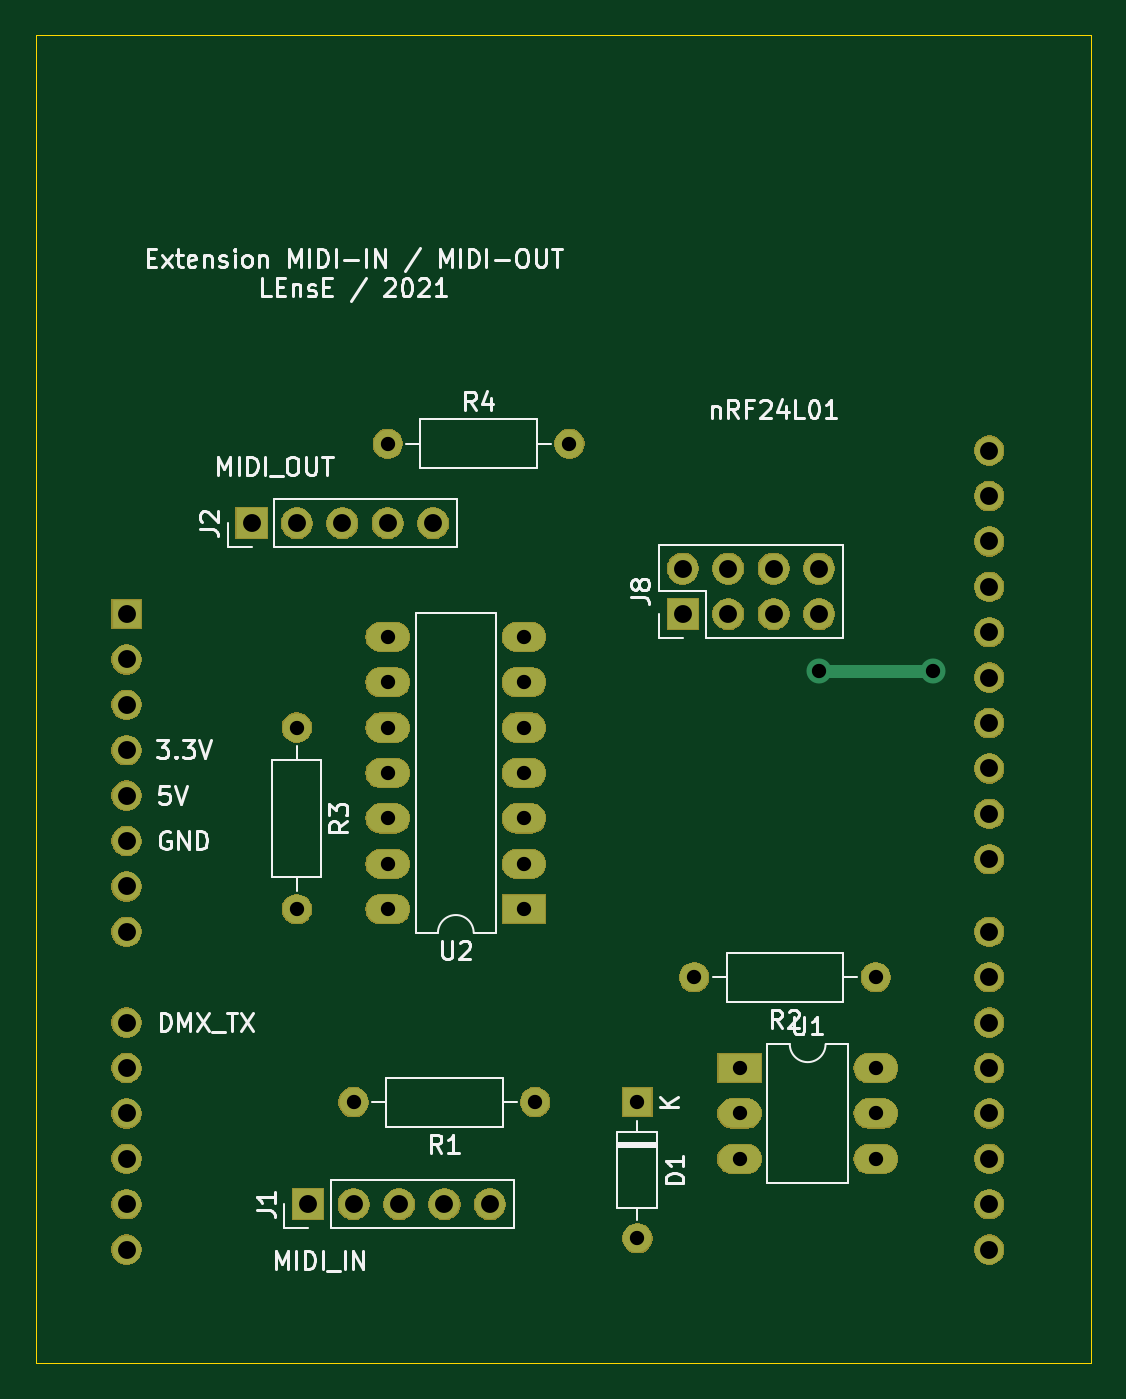
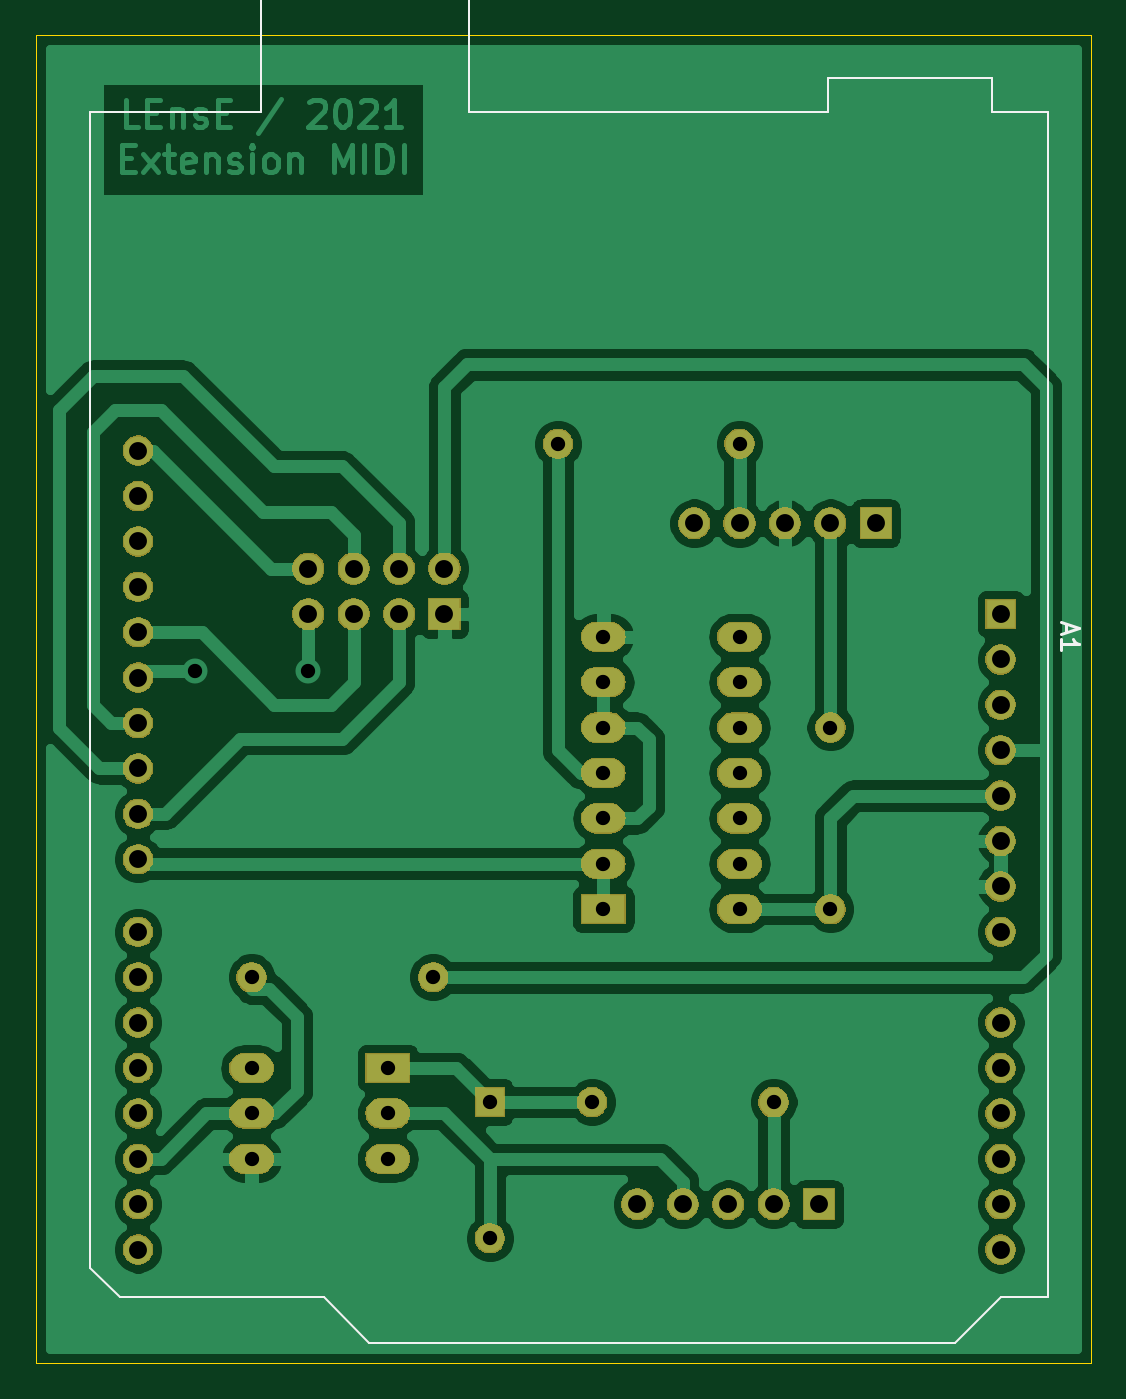
Circuit board: 11 layer files. Board 59.1 x 74.3 mm.
- bottom_copper: carteExtensionMidi-B_Cu.gbr (101386 bytes)
- bottom_mask: carteExtensionMidi-B_Mask.gbr (82495 bytes)
- paste: carteExtensionMidi-B_Paste.gbr (469 bytes)
- bottom_silk: carteExtensionMidi-B_SilkS.gbr (1711 bytes)
- outline: carteExtensionMidi-Edge_Cuts.gbr (703 bytes)
- top_copper: carteExtensionMidi-F_Cu.gbr (5934 bytes)
- top_mask: carteExtensionMidi-F_Mask.gbr (82495 bytes)
- paste: carteExtensionMidi-F_Paste.gbr (469 bytes)
- top_silk: carteExtensionMidi-F_SilkS.gbr (23693 bytes)
- drill: carteExtensionMidi-NPTH.drl (269 bytes)
- drill: carteExtensionMidi-PTH.drl (1351 bytes)

=== bottom_copper: carteExtensionMidi-B_Cu.gbr (101386 bytes, source omitted) ===
=== bottom_mask: carteExtensionMidi-B_Mask.gbr (82495 bytes, source omitted) ===
=== paste: carteExtensionMidi-B_Paste.gbr ===
%TF.GenerationSoftware,KiCad,Pcbnew,(5.1.6)-1*%
%TF.CreationDate,2021-11-10T22:47:38+01:00*%
%TF.ProjectId,carteExtensionMidi,63617274-6545-4787-9465-6e73696f6e4d,rev?*%
%TF.SameCoordinates,Original*%
%TF.FileFunction,Paste,Bot*%
%TF.FilePolarity,Positive*%
%FSLAX46Y46*%
G04 Gerber Fmt 4.6, Leading zero omitted, Abs format (unit mm)*
G04 Created by KiCad (PCBNEW (5.1.6)-1) date 2021-11-10 22:47:38*
%MOMM*%
%LPD*%
G01*
G04 APERTURE LIST*
G04 APERTURE END LIST*
M02*

=== bottom_silk: carteExtensionMidi-B_SilkS.gbr ===
%TF.GenerationSoftware,KiCad,Pcbnew,(5.1.6)-1*%
%TF.CreationDate,2021-11-10T22:47:38+01:00*%
%TF.ProjectId,carteExtensionMidi,63617274-6545-4787-9465-6e73696f6e4d,rev?*%
%TF.SameCoordinates,Original*%
%TF.FileFunction,Legend,Bot*%
%TF.FilePolarity,Positive*%
%FSLAX46Y46*%
G04 Gerber Fmt 4.6, Leading zero omitted, Abs format (unit mm)*
G04 Created by KiCad (PCBNEW (5.1.6)-1) date 2021-11-10 22:47:38*
%MOMM*%
%LPD*%
G01*
G04 APERTURE LIST*
%ADD10C,0.120000*%
%ADD11C,0.150000*%
G04 APERTURE END LIST*
D10*
%TO.C,A1*%
X159770000Y-137925000D02*
X157230000Y-140465000D01*
X171200000Y-137925000D02*
X159770000Y-137925000D01*
X172850000Y-136275000D02*
X171200000Y-137925000D01*
X172850000Y-71625000D02*
X172850000Y-136275000D01*
X163320000Y-71625000D02*
X172850000Y-71625000D01*
X163320000Y-65275000D02*
X163320000Y-71625000D01*
X151640000Y-65275000D02*
X163320000Y-65275000D01*
X151640000Y-71625000D02*
X151640000Y-65275000D01*
X131570000Y-71625000D02*
X151640000Y-71625000D01*
X131570000Y-69725000D02*
X131570000Y-71625000D01*
X122430000Y-69725000D02*
X131570000Y-69725000D01*
X122430000Y-71625000D02*
X122430000Y-69725000D01*
X119250000Y-71625000D02*
X122430000Y-71625000D01*
X119250000Y-137925000D02*
X119250000Y-71625000D01*
X121920000Y-137925000D02*
X119250000Y-137925000D01*
X124460000Y-140465000D02*
X121920000Y-137925000D01*
X157230000Y-140465000D02*
X124460000Y-140465000D01*
D11*
X118276666Y-100250714D02*
X118276666Y-100726904D01*
X118562380Y-100155476D02*
X117562380Y-100488809D01*
X118562380Y-100822142D01*
X118562380Y-101679285D02*
X118562380Y-101107857D01*
X118562380Y-101393571D02*
X117562380Y-101393571D01*
X117705238Y-101298333D01*
X117800476Y-101203095D01*
X117848095Y-101107857D01*
%TD*%
M02*

=== outline: carteExtensionMidi-Edge_Cuts.gbr ===
%TF.GenerationSoftware,KiCad,Pcbnew,(5.1.6)-1*%
%TF.CreationDate,2021-11-10T22:47:38+01:00*%
%TF.ProjectId,carteExtensionMidi,63617274-6545-4787-9465-6e73696f6e4d,rev?*%
%TF.SameCoordinates,Original*%
%TF.FileFunction,Profile,NP*%
%FSLAX46Y46*%
G04 Gerber Fmt 4.6, Leading zero omitted, Abs format (unit mm)*
G04 Created by KiCad (PCBNEW (5.1.6)-1) date 2021-11-10 22:47:38*
%MOMM*%
%LPD*%
G01*
G04 APERTURE LIST*
%TA.AperFunction,Profile*%
%ADD10C,0.050000*%
%TD*%
G04 APERTURE END LIST*
D10*
X116840000Y-67310000D02*
X116840000Y-141605000D01*
X175895000Y-67310000D02*
X116840000Y-67310000D01*
X175895000Y-141605000D02*
X175895000Y-67310000D01*
X116840000Y-141605000D02*
X175895000Y-141605000D01*
M02*

=== top_copper: carteExtensionMidi-F_Cu.gbr (5934 bytes, source omitted) ===
=== top_mask: carteExtensionMidi-F_Mask.gbr (82495 bytes, source omitted) ===
=== paste: carteExtensionMidi-F_Paste.gbr ===
%TF.GenerationSoftware,KiCad,Pcbnew,(5.1.6)-1*%
%TF.CreationDate,2021-11-10T22:47:38+01:00*%
%TF.ProjectId,carteExtensionMidi,63617274-6545-4787-9465-6e73696f6e4d,rev?*%
%TF.SameCoordinates,Original*%
%TF.FileFunction,Paste,Top*%
%TF.FilePolarity,Positive*%
%FSLAX46Y46*%
G04 Gerber Fmt 4.6, Leading zero omitted, Abs format (unit mm)*
G04 Created by KiCad (PCBNEW (5.1.6)-1) date 2021-11-10 22:47:38*
%MOMM*%
%LPD*%
G01*
G04 APERTURE LIST*
G04 APERTURE END LIST*
M02*

=== top_silk: carteExtensionMidi-F_SilkS.gbr (23693 bytes, source omitted) ===
=== drill: carteExtensionMidi-NPTH.drl ===
M48
; DRILL file {KiCad (5.1.6)-1} date 11/10/21 22:47:40
; FORMAT={-:-/ absolute / inch / decimal}
; #@! TF.CreationDate,2021-11-10T22:47:40+01:00
; #@! TF.GenerationSoftware,Kicad,Pcbnew,(5.1.6)-1
; #@! TF.FileFunction,NonPlated,1,2,NPTH
FMAT,2
INCH
%
G90
G05
T0
M30

=== drill: carteExtensionMidi-PTH.drl ===
M48
; DRILL file {KiCad (5.1.6)-1} date 11/10/21 22:47:40
; FORMAT={-:-/ absolute / inch / decimal}
; #@! TF.CreationDate,2021-11-10T22:47:40+01:00
; #@! TF.GenerationSoftware,Kicad,Pcbnew,(5.1.6)-1
; #@! TF.FileFunction,Plated,1,2,PTH
FMAT,2
INCH
T1C0.0315
T2C0.0394
%
G90
G05
T1
X6.325Y-4.05
X6.575Y-4.05
X6.05Y-4.725
X6.45Y-4.725
X5.925Y-5.0
X5.925Y-5.3
X6.15Y-4.925
X6.15Y-5.025
X6.15Y-5.125
X6.45Y-4.925
X6.45Y-5.025
X6.45Y-5.125
X5.375Y-3.55
X5.775Y-3.55
X5.3Y-5.0
X5.7Y-5.0
X5.375Y-3.975
X5.375Y-4.075
X5.375Y-4.175
X5.375Y-4.275
X5.375Y-4.375
X5.375Y-4.475
X5.375Y-4.575
X5.675Y-3.975
X5.675Y-4.075
X5.675Y-4.175
X5.675Y-4.275
X5.675Y-4.375
X5.675Y-4.475
X5.675Y-4.575
X5.175Y-4.175
X5.175Y-4.575
T2
X5.2Y-5.225
X5.3Y-5.225
X5.4Y-5.225
X5.5Y-5.225
X5.6Y-5.225
X5.075Y-3.725
X5.175Y-3.725
X5.275Y-3.725
X5.375Y-3.725
X5.475Y-3.725
X4.8Y-3.925
X4.8Y-4.025
X4.8Y-4.125
X4.8Y-4.225
X4.8Y-4.325
X4.8Y-4.425
X4.8Y-4.525
X4.8Y-4.625
X4.8Y-4.825
X4.8Y-4.925
X4.8Y-5.025
X4.8Y-5.125
X4.8Y-5.225
X4.8Y-5.325
X6.7Y-3.5652
X6.7Y-3.6652
X6.7Y-3.7652
X6.7Y-3.8652
X6.7Y-3.9652
X6.7Y-4.0652
X6.7Y-4.1652
X6.7Y-4.2652
X6.7Y-4.3652
X6.7Y-4.4652
X6.7Y-4.625
X6.7Y-4.725
X6.7Y-4.825
X6.7Y-4.925
X6.7Y-5.025
X6.7Y-5.125
X6.7Y-5.225
X6.7Y-5.325
X6.025Y-3.825
X6.025Y-3.925
X6.125Y-3.825
X6.125Y-3.925
X6.225Y-3.825
X6.225Y-3.925
X6.325Y-3.825
X6.325Y-3.925
T0
M30

